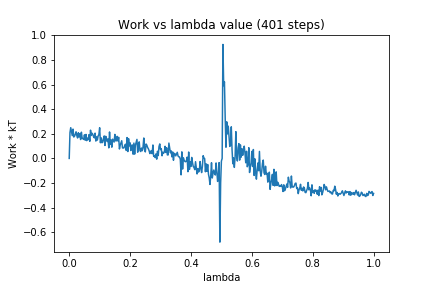

Data behind this chart, as committed beside it:
0, 0.0
1, 0.21
2, 0.2497
3, 0.2171
4, 0.1848
5, 0.238
6, 0.174
7, 0.1805
8, 0.1957
9, 0.2163
10, 0.1851
11, 0.166
12, 0.2087
13, 0.1747
14, 0.2
15, 0.1532
16, 0.2131
17, 0.1629
18, 0.1605
19, 0.1544
20, 0.1917
21, 0.1479
22, 0.1948
23, 0.1444
24, 0.1639
25, 0.153
26, 0.1928
27, 0.1385
28, 0.2293
29, 0.1863
30, 0.2044
31, 0.1954
32, 0.1771
33, 0.1673
34, 0.2054
35, 0.1408
36, 0.1751
37, 0.149
38, 0.1823
39, 0.194
40, 0.2492
41, 0.1277
42, 0.1674
43, 0.1273
44, 0.1312
45, 0.1608
46, 0.1828
47, 0.1052
48, 0.1796
49, 0.1624
50, 0.1371
51, 0.1578
52, 0.0856
53, 0.2147
54, 0.115
55, 0.1506
56, 0.09115
57, 0.1563
58, 0.1454
59, 0.1328
60, 0.1951
... 340 more rows
